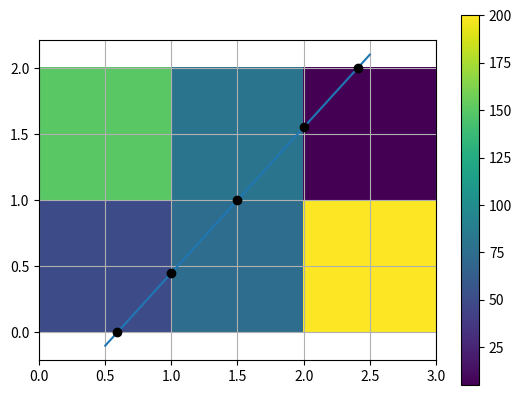
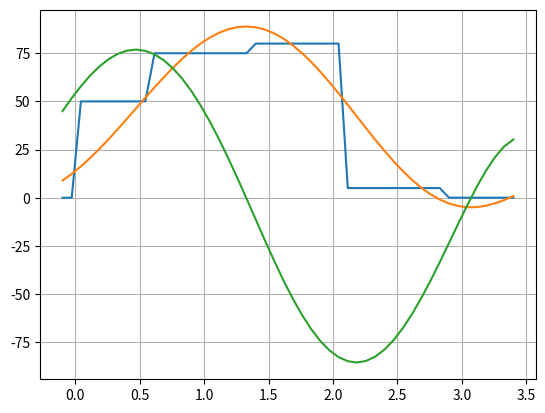

Source code (Python) for these figures, in order:
"""
Module for interpolation-related methods.
"""
import matplotlib.pyplot as plt
import numpy as np
import scipy.integrate as sint
import scipy.interpolate as sitp

DEFAULT_WINDOW = type(
    '', (), {'x_vals' : np.array([-1, 0, 1]),
             'weights' : np.array([.25, .5, .25])})

class Line:
    """
    Represents a straight line in plane.
    """
    def __init__(self, start, end, a=0, b=1):
        """
        start, end: [x, y]
        """
        self.start_point = np.array(start)
        self.end_point = np.array(end)
        self.start_par = a
        self.end_par = b

        # find parameters of x-, y-functions
        fp_mat = np.diag([a, 1, a, 1]) + np.diag([1, 0, 1], 1)\
                 + np.diag([b, 0, b], -1)
        fp_rhs = np.array([start[0], end[0], start[1], end[1]])
        fun_pars = np.linalg.solve(fp_mat, fp_rhs)
        self.fun_pars = type(
            '', (), {'kx' : fun_pars[0], 'qx' : fun_pars[1],
                     'ky' : fun_pars[2], 'qy' : fun_pars[3]})

    def get_bounding_box(self):
        """
        Returns [[x_min, y_min], [x_max, y_max]]
        """
        x_min = min(self.start_point[0], self.end_point[0])
        x_max = max(self.start_point[0], self.end_point[0])
        y_min = min(self.start_point[1], self.end_point[1])
        y_max = max(self.start_point[1], self.end_point[1])
        return [[x_min, y_min], [x_max, y_max]]

    def get_x(self, t_val):
        """
        Return x-values from parameter values.
        """
        return self.fun_pars.kx * t_val + self.fun_pars.qx

    def get_y(self, t_val):
        """
        Return y-values from parameter values.
        """
        return self.fun_pars.ky * t_val + self.fun_pars.qy

    def get_t_from_x(self, x_val):
        """
        Return values of parameter corresponding to given x-values.
        """
        return (x_val - self.fun_pars.qx) / self.fun_pars.kx

    def get_t_from_y(self, y_val):
        """
        Return values of parameter corresponding to given y-values.
        """
        return (y_val - self.fun_pars.qy) / self.fun_pars.ky

def get_intersections_pars(line, x_coors, y_coors, tol=1e-12):
    """
    Returns the coordinates of intersections of line with a rectangular grid.
    """
    x_pars = [
        t for t in line.get_t_from_x(x_coors)
        if (line.start_par - t) * (line.end_par - t) <= 0.0]
    y_pars = [
        t for t in line.get_t_from_y(y_coors)
        if (line.start_par - t) * (line.end_par - t) <= 0.0]
    pars = np.array([p_val for p_val in x_pars])
    if len(pars) == 0:
        pars = np.array([p_val for p_val in y_pars])
    else:
        for p_val in y_pars:
            if np.min(np.abs(pars - p_val)) > tol:
                pars = np.concatenate([pars, [p_val,]])

    pars.sort()
    return pars

def get_intersections_coors(line, x_coors, y_coors, tol=1e-12):
    """
    Returns the coordinates of intersections of line with a rectangular grid.
    """
    pars = get_intersections_pars(line, x_coors, y_coors, tol=tol)
    return [[line.get_x(p_val), line.get_y(p_val)] for p_val in pars]

def get_piecewise_constant_function(intervals, values, outside_value=None, tol=1e-12):
    """
    Returns scalar function of scalar variable; the returned

    intervals : list of interval boundaries, assumed sorted
    values : list of [float] values, len(values) = len(intervals)-1
    """
    def _fun(x_val):
        """
        x_val : float
        """
        out = outside_value
        for x_min, x_max, val in zip(intervals[:-1], intervals[1:], values):
            if (x_min - x_val) * (x_max - x_val) < tol:
                out = val
                break
        return out

    return _fun

def is_in_bounding_box(point, bbox):
    """
    point : [x, y]
    bbox : [xmin, ymin, xmax, ymax]
    """
    x, y = point
    xmin, ymin, xmax, ymax = bbox
    out = False
    if ((x >= xmin) and (x <= xmax) and
        (y >= ymin) and (y <= ymax)):
        out = True
    return out

def get_data_slice(data, line, *args, **kwargs):
    """
    Returns scalar-valued function.

    data : 2D array
    line : Line instance
    """
    data_bbox = [0, 0, data.shape[0]+1, data.shape[1]+1]
    intersection_coors = np.concatenate([
        np.array([line.start_point,]),
        get_intersections_coors(line, np.arange(data.shape[0]), np.arange(data.shape[1])),
        np.array([line.end_point,])])
    intersection_coors = np.array([
        point for point in intersection_coors
        if is_in_bounding_box(point, data_bbox)])
    mid_points = np.array([
        .5 * (point_1 + point_2)
        for point_1, point_2 in zip(intersection_coors[:-1], intersection_coors[1:])])
    values = np.array([
        data[int(pt[0]), int(pt[1])] for pt in mid_points])
    intervals = np.array([
        np.linalg.norm(pt-intersection_coors[0]) for pt in intersection_coors])
    return get_piecewise_constant_function(intervals, values, *args, **kwargs)

def smooth(fun, window=None):
    """
    Returns a smoothed function.
    """
    if window is None: window = DEFAULT_WINDOW

    def _fun(x):
        funvals = np.array([val for val in map(fun, x+window.x_vals)])
        return np.dot(funvals, window.weights)

    return _fun

def default_window(x, x0, span):
    if np.abs(x0-x) < .5 * span:
        return 2. / span * (1 - 2 * np.abs(x0 - x) / span)
    else: return 0.

def get_window_default(x0=0., span=40):
    def _f(x):
        return default_window(x, x0, span)
    return _f

def smooth_int(fun, get_window=None, span=40):
    """
    Returns function f smoothed using the relation
    f_{\rm smooth}(x) = \int_{-\infty}^{+\infty} f(y) g(x; y) \d{y}

    fun : function, f(y)
    get_window : returns function, g(x; .)
    """
    if get_window is None:
        get_window = get_window_default

    def _smf(x):
        y_vals = x + np.linspace(-.5*span, .5*span, 31)
        window_vals =  np.array([val for val in map(get_window(x, span=span), y_vals)])
        return np.dot(
            np.array([val for val in map(fun, y_vals)]),
            window_vals) / np.sum(window_vals)
    return _smf

def main():
    img = np.array([
        [50, 75, 200],
        [150, 80, 5]])
    line = Line([.5, -.1], [2.5, 2.1])
    ints = np.array(
        get_intersections_coors(line, np.arange(img.shape[1]+1),
                                np.arange(img.shape[0]+1))).T
    slice_fun = get_data_slice(img.T, line, outside_value=0.)

    plt.imshow(img, origin='lower', extent=[0, img.shape[1], 0, img.shape[0]])
    plt.colorbar()
    plt.plot([line.start_point[0], line.end_point[0]],
             [line.start_point[1], line.end_point[1]])
    plt.plot(ints[0], ints[1], 'ok')
    plt.grid()

    plt.figure()
    x = np.linspace(-.1, 3.4)
    y = np.array([val for val in map(slice_fun, x)])
    X = np.linspace(-1, 4, 8)
    Y = np.array([val for val in map(slice_fun, X)])

    spline_degree = 5
    int_spline = sitp.make_lsq_spline(X, Y, np.r_[
        [min(X)] * (spline_degree+1), [1.5], [max(X)] * (spline_degree+1)], k=spline_degree)
    plt.plot(x, y)
    plt.plot(x, sitp.splev(x, int_spline))
    plt.plot(x, sitp.splev(x, int_spline, der=1))
    plt.grid()
    plt.show()

if __name__ == '__main__':
    main()
